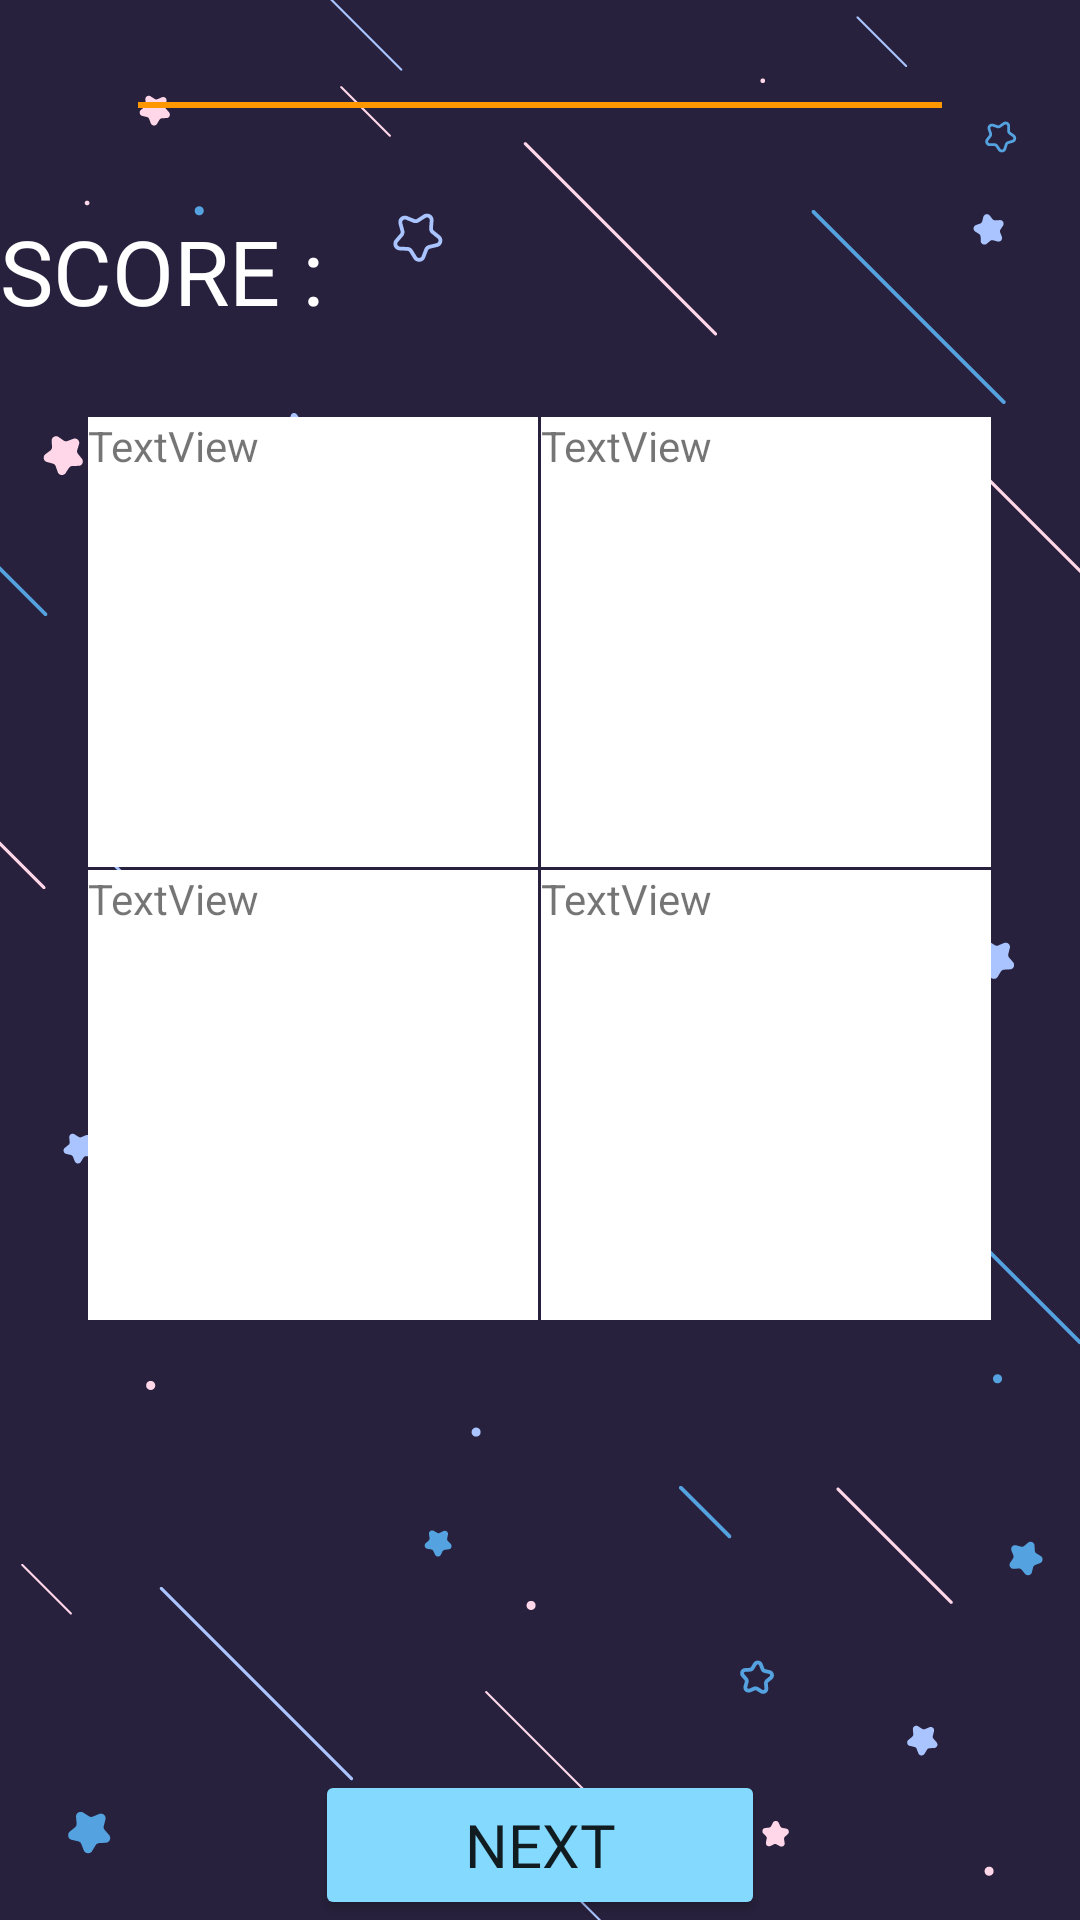

This screen was rendered from an Android layout file. Write that file and the resources it references.
<!-- AndroidManifest.xml: application theme Theme.BrainLevel -->
<!-- res/layout/activity_jigsaw4.xml -->
<?xml version="1.0" encoding="utf-8"?>
<RelativeLayout xmlns:android="http://schemas.android.com/apk/res/android"
    xmlns:app="http://schemas.android.com/apk/res-auto"
    xmlns:tools="http://schemas.android.com/tools"
    android:layout_width="match_parent"
    android:layout_height="match_parent"
    android:background="@drawable/bgjigsaw"
    tools:context=".Jigsaw4Activity">

    <LinearLayout
        android:layout_width="match_parent"
        android:layout_height="wrap_content"
        android:orientation="vertical">

        <SeekBar
            android:id="@+id/countdown1"
            style="@style/Widget.AppCompat.SeekBar"
            android:layout_width="300dp"
            android:layout_height="50dp"
            android:layout_gravity="center"
            android:layout_margin="10dp"
            android:max="100"
            android:maxHeight="300dp"
            android:progress="100"
            android:thumb="@drawable/fire"
            app:layout_constraintStart_toStartOf="parent"
            app:layout_constraintTop_toTopOf="parent" />

        <LinearLayout
            android:layout_width="match_parent"
            android:layout_height="match_parent"
            android:orientation="horizontal">

            <TextView
                android:id="@+id/textView5"
                android:layout_width="wrap_content"
                android:layout_height="50dp"
                android:fontFamily="@font/mitr_semibold"
                android:text="SCORE :  "
                android:textColor="#FFFFFF"
                android:textSize="30sp" />

            <TextView
                android:id="@+id/txtScore"
                android:layout_width="match_parent"
                android:layout_height="50dp"
                android:fontFamily="@font/mitr_semibold"
                android:textColor="#FFFFFF"
                android:textSize="30sp" />
        </LinearLayout>

        <TextView
            android:id="@+id/txtMatQuestion"
            android:layout_width="match_parent"
            android:layout_height="wrap_content"
            android:layout_weight="1"
            android:textColor="#FFFFFF"
            android:textSize="30sp" />

        <LinearLayout
            android:layout_width="match_parent"
            android:layout_height="wrap_content"
            android:gravity="center"
            android:orientation="horizontal">

            <TextView
                android:id="@+id/TargetMat1"
                android:layout_width="150dp"
                android:layout_height="150dp"
                android:layout_marginEnd="1dp"
                android:layout_marginRight="1dp"
                android:background="#FFFFFF"
                android:text="TextView" />

            <TextView
                android:id="@+id/TargetMat2"
                android:layout_width="150dp"
                android:layout_height="150dp"
                android:background="#FFFFFF"
                android:text="TextView" />

        </LinearLayout>

        <LinearLayout
            android:layout_width="match_parent"
            android:layout_height="wrap_content"
            android:layout_marginTop="1dp"
            android:gravity="center"
            android:orientation="horizontal">

            <TextView
                android:id="@+id/TargetMat3"
                android:layout_width="150dp"
                android:layout_height="150dp"
                android:layout_marginEnd="1dp"
                android:layout_marginRight="1dp"
                android:background="#FFFFFF"
                android:text="TextView" />

            <TextView
                android:id="@+id/TargetMat4"
                android:layout_width="150dp"
                android:layout_height="150dp"
                android:background="#FFFFFF"
                android:text="TextView" />
        </LinearLayout>

        <LinearLayout
            android:layout_width="match_parent"
            android:layout_height="150dp"
            android:gravity="center"
            android:orientation="horizontal">

            <ImageView
                android:id="@+id/imgmat1"
                android:layout_width="90dp"
                android:layout_height="90dp"
                android:layout_marginStart="5dp"
                android:layout_marginLeft="5dp"
                tools:srcCompat="@tools:sample/avatars" />

            <ImageView
                android:id="@+id/imgmat2"
                android:layout_width="90dp"
                android:layout_height="90dp"
                android:layout_marginStart="5dp"
                android:layout_marginLeft="5dp"
                android:layout_marginEnd="5dp"
                android:layout_marginRight="5dp"
                tools:srcCompat="@tools:sample/avatars" />

            <ImageView
                android:id="@+id/imgmat3"
                android:layout_width="90dp"
                android:layout_height="90dp"
                tools:srcCompat="@tools:sample/avatars" />

            <ImageView
                android:id="@+id/imgmat4"
                android:layout_width="90dp"
                android:layout_height="90dp"
                android:layout_marginStart="5dp"
                android:layout_marginLeft="5dp"
                android:layout_marginEnd="5dp"
                android:layout_marginRight="5dp"
                tools:srcCompat="@tools:sample/avatars" />

        </LinearLayout>

        <Button
            android:id="@+id/button"
            android:layout_width="150dp"
            android:layout_height="50dp"
            android:layout_gravity="center"
            android:fontFamily="@font/mitr_semibold"
            android:gravity="center"
            android:onClick="next4"
            android:text="Next"
            android:textSize="20sp"
            app:backgroundTint="#84D9FF" />
    </LinearLayout>

</RelativeLayout>
<!-- resources referenced by this layout -->
<resources>
  <!-- drawable bgjigsaw: png bitmap (drawable, 41732 bytes) -->
  <style name="Theme.BrainLevel" parent="Theme.MaterialComponents.DayNight.NoActionBar">
          
          <item name="colorPrimary">@color/darklightblue</item>
          <item name="colorPrimaryVariant">@color/lightblue</item>
          <item name="colorOnPrimary">@color/white</item>
          
          <item name="colorSecondary">#FF9800</item>
          <item name="colorSecondaryVariant">@color/teal_700</item>
          <item name="colorOnSecondary">@color/black</item>
          
          <item name="android:statusBarColor" tools:targetApi="l">?attr/colorPrimaryVariant</item>
          
  
      </style>
  <color name="darklightblue">#007EB6</color>
  <color name="lightblue">#BBEAFF</color>
  <color name="white">#FFFFFFFF</color>
  <color name="teal_700">#FF018786</color>
  <color name="black">#FF000000</color>
</resources>
